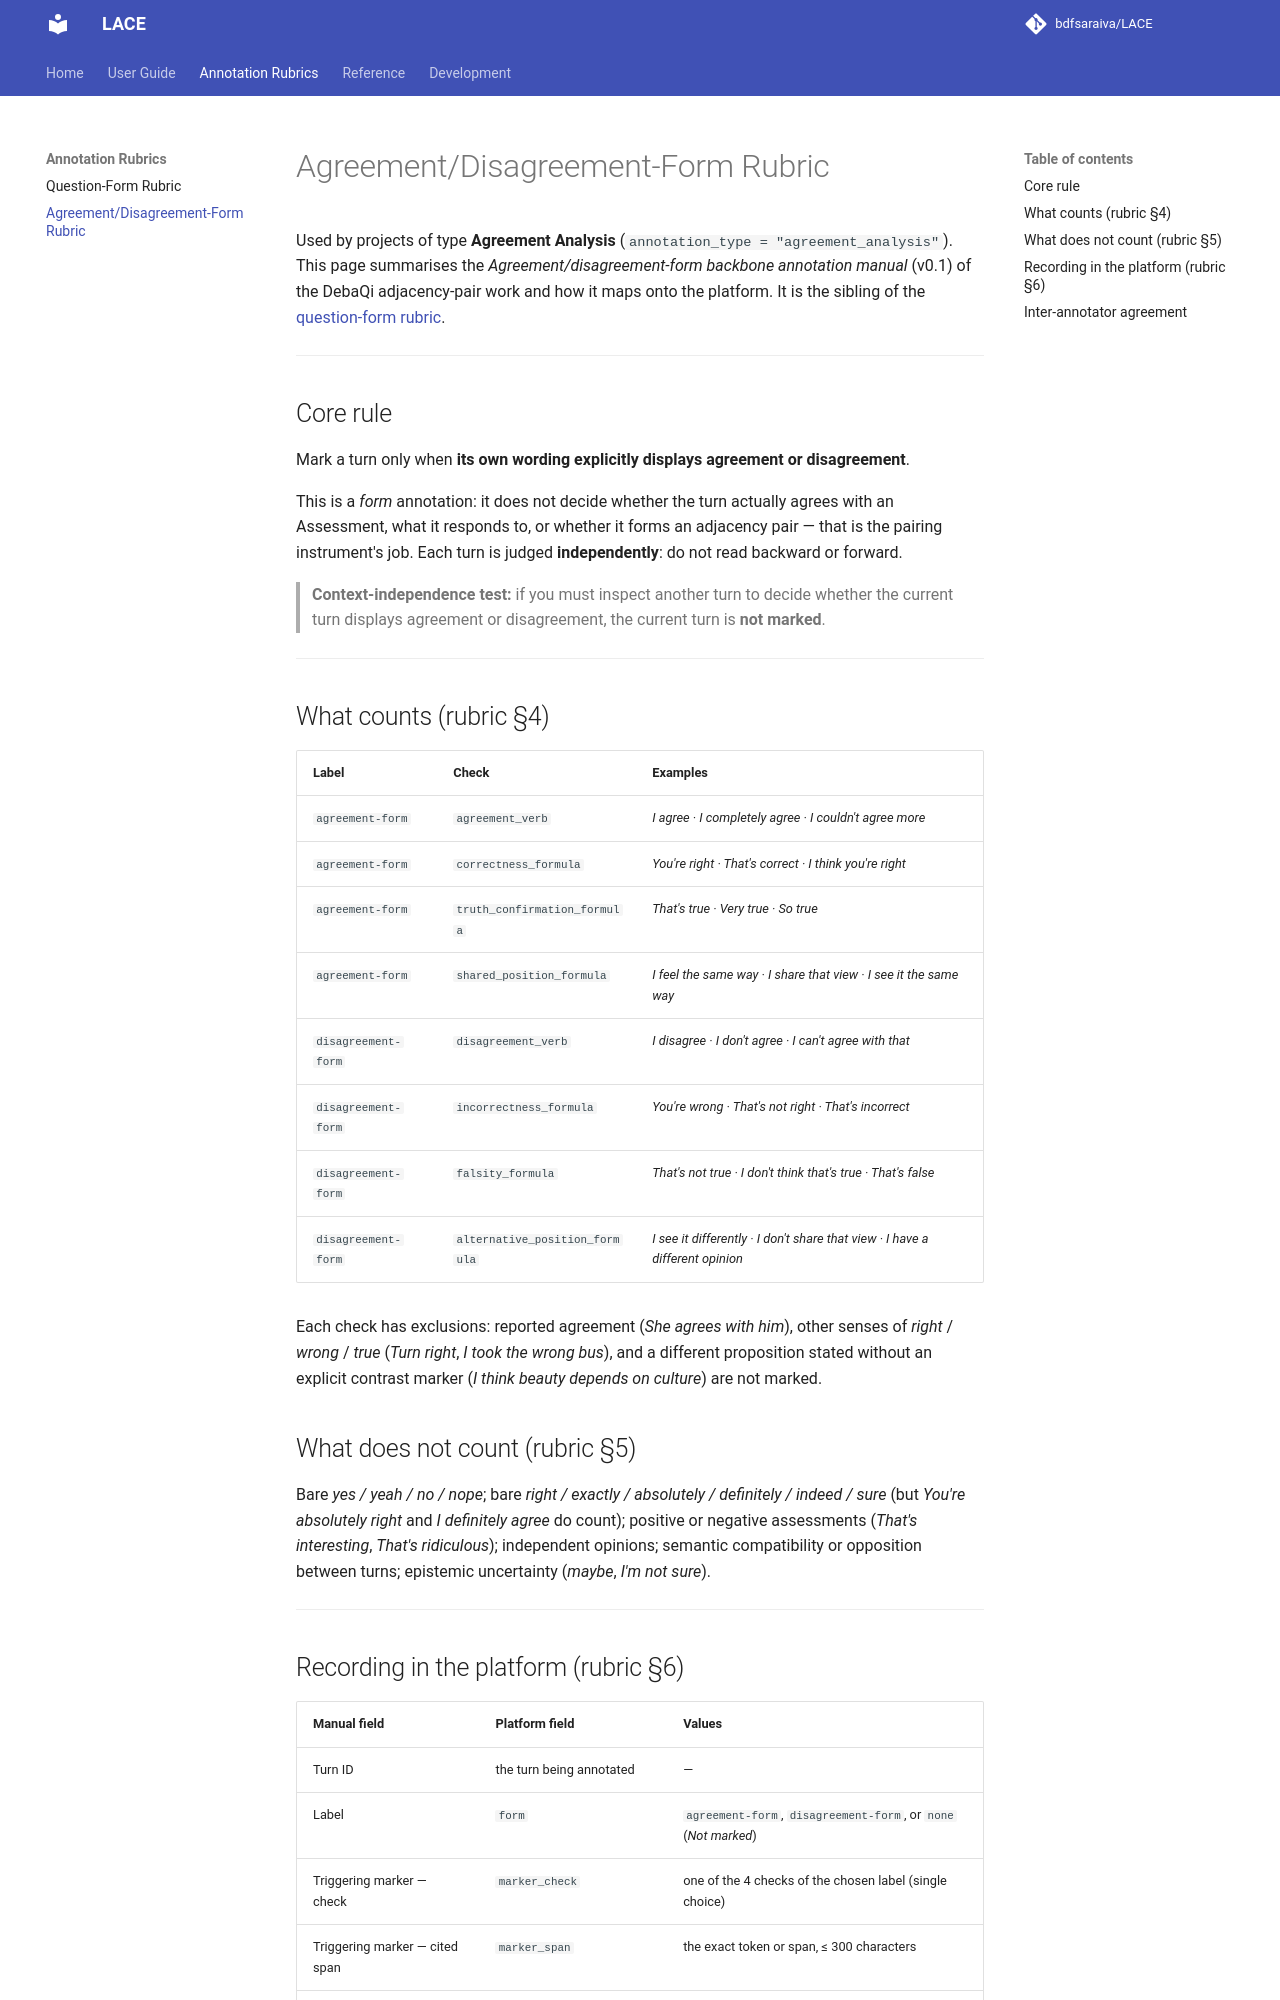

repository: bdfsaraiva/LACE · page: agreement-analysis-rubric/index.html · generator: mkdocs

# Agreement/Disagreement-Form Rubric

Used by projects of type **Agreement Analysis** (`annotation_type = "agreement_analysis"`).
This page summarises the *Agreement/disagreement-form backbone annotation manual* (v0.1) of the
DebaQi adjacency-pair work and how it maps onto the platform. It is the sibling of the
[question-form rubric](question-analysis-rubric.md).

---

## Core rule

Mark a turn only when **its own wording explicitly displays agreement or disagreement**.

This is a *form* annotation: it does not decide whether the turn actually agrees with an Assessment,
what it responds to, or whether it forms an adjacency pair — that is the pairing instrument's job.
Each turn is judged **independently**: do not read backward or forward.

> **Context-independence test:** if you must inspect another turn to decide whether the current turn
> displays agreement or disagreement, the current turn is **not marked**.

---

## What counts (rubric §4)

| Label | Check | Examples |
|---|---|---|
| `agreement-form` | `agreement_verb` | *I agree · I completely agree · I couldn't agree more* |
| `agreement-form` | `correctness_formula` | *You're right · That's correct · I think you're right* |
| `agreement-form` | `truth_confirmation_formula` | *That's true · Very true · So true* |
| `agreement-form` | `shared_position_formula` | *I feel the same way · I share that view · I see it the same way* |
| `disagreement-form` | `disagreement_verb` | *I disagree · I don't agree · I can't agree with that* |
| `disagreement-form` | `incorrectness_formula` | *You're wrong · That's not right · That's incorrect* |
| `disagreement-form` | `falsity_formula` | *That's not true · I don't think that's true · That's false* |
| `disagreement-form` | `alternative_position_formula` | *I see it differently · I don't share that view · I have a different opinion* |

Each check has exclusions: reported agreement (*She agrees with him*), other senses of *right* /
*wrong* / *true* (*Turn right*, *I took the wrong bus*), and a different proposition stated without an
explicit contrast marker (*I think beauty depends on culture*) are not marked.

## What does not count (rubric §5)

Bare *yes / yeah / no / nope*; bare *right / exactly / absolutely / definitely / indeed / sure*
(but *You're absolutely right* and *I definitely agree* do count); positive or negative assessments
(*That's interesting*, *That's ridiculous*); independent opinions; semantic compatibility or opposition
between turns; epistemic uncertainty (*maybe*, *I'm not sure*).

---
